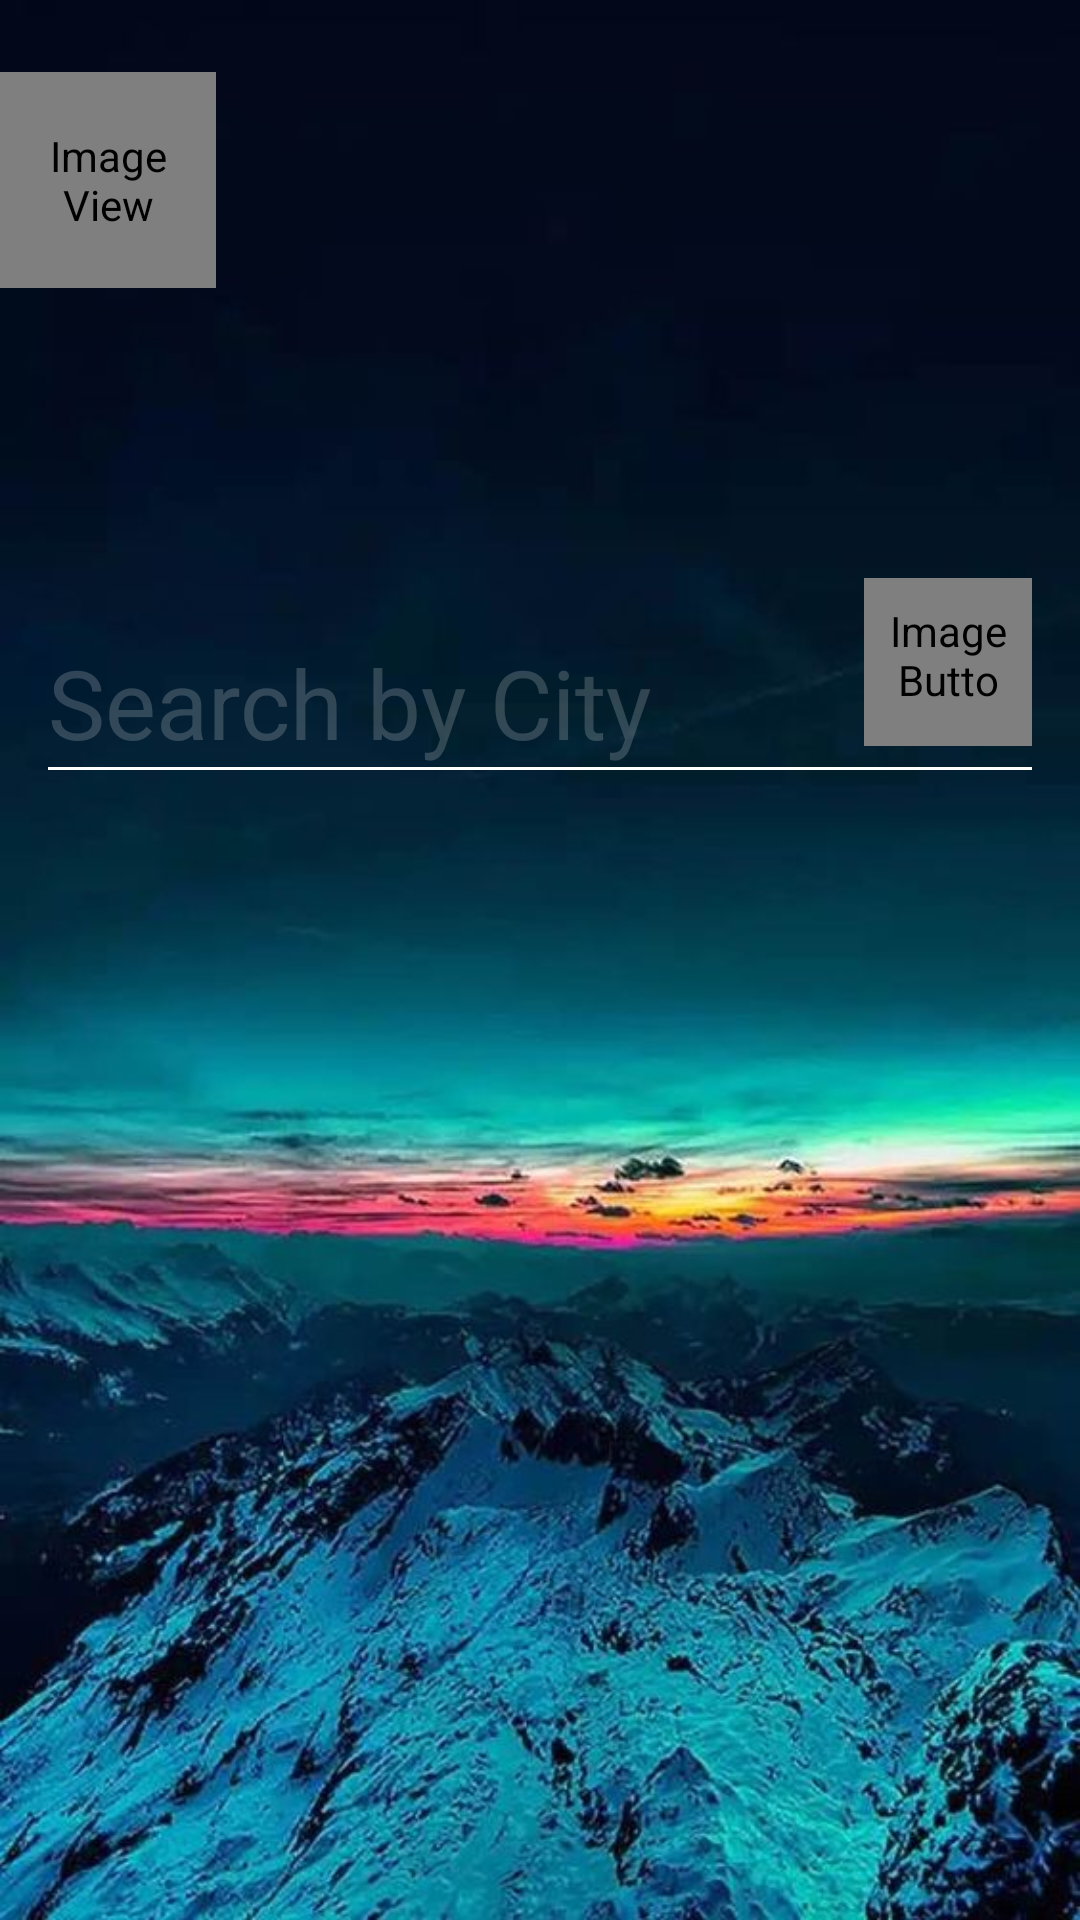

Android layout source for this screen:
<!-- AndroidManifest.xml: application theme AppTheme -->
<!-- res/layout/fragment_search_weather.xml -->
<?xml version="1.0" encoding="utf-8"?>
<android.support.constraint.ConstraintLayout xmlns:android="http://schemas.android.com/apk/res/android"
    xmlns:app="http://schemas.android.com/apk/res-auto"
    android:layout_width="match_parent"
    android:layout_height="match_parent"
    android:background="@drawable/unknown">

    <ImageView
        android:id="@+id/imageViewBack"
        android:layout_width="@dimen/img_size_2x"
        android:layout_height="@dimen/img_size_2x"
        android:contentDescription="@null"
        android:padding="@dimen/standard_padding"
        app:layout_constraintStart_toStartOf="@+id/guidelineVertical"
        app:layout_constraintTop_toTopOf="@+id/guidelineHorizontal"
        app:srcCompat="@drawable/selector_back" />


    <android.support.constraint.Guideline
        android:id="@+id/guidelineVertical"
        android:layout_width="wrap_content"
        android:layout_height="wrap_content"
        android:orientation="vertical"
        app:layout_constraintGuide_begin="0dp" />

    <android.support.constraint.Guideline
        android:id="@+id/guidelineHorizontal"
        android:layout_width="wrap_content"
        android:layout_height="wrap_content"
        android:orientation="horizontal"
        app:layout_constraintGuide_begin="@dimen/standard_margin_extra" />

    <EditText
        android:id="@+id/editTextPlaceName"
        android:layout_width="0dp"
        android:layout_height="wrap_content"
        android:layout_marginEnd="@dimen/standard_margin_small"
        android:background="@android:color/transparent"
        android:hint="@string/lbl_search_by_city"
        android:inputType="text"
        android:textColor="@color/white"
        android:textColorHint="@color/lightWhite"
        android:textSize="32sp"
        app:layout_constraintBottom_toTopOf="@+id/viewUnderline"
        app:layout_constraintEnd_toStartOf="@+id/imageViewLocation"
        app:layout_constraintStart_toStartOf="@+id/viewUnderline" />

    <ImageButton
        android:id="@+id/imageViewLocation"
        android:layout_width="@dimen/img_size_1.5x"
        android:layout_height="@dimen/img_size_1.5x"
        android:layout_marginBottom="@dimen/standard_margin_small"
        android:layout_marginEnd="@dimen/standard_margin"
        android:background="@null"
        android:contentDescription="@null"
        android:padding="@dimen/standard_margin_small"
        android:scaleType="fitCenter"
        app:layout_constraintBottom_toBottomOf="@+id/viewUnderline"
        app:layout_constraintEnd_toEndOf="parent"
        app:srcCompat="@drawable/selector_location" />

    <View
        android:id="@+id/viewUnderline"
        android:layout_width="0dp"
        android:layout_height="1dp"
        android:layout_marginEnd="@dimen/standard_margin"
        android:layout_marginStart="@dimen/standard_margin"
        android:background="@color/white"
        app:layout_constraintBottom_toBottomOf="parent"
        app:layout_constraintEnd_toEndOf="parent"
        app:layout_constraintStart_toStartOf="parent"
        app:layout_constraintTop_toTopOf="parent"
        app:layout_constraintVertical_bias="0.4" />


    <ImageView
        android:id="@+id/imageViewSearch"
        android:layout_width="@dimen/img_size_2x"
        android:layout_height="@dimen/img_size_2x"
        android:contentDescription="@null"
        android:padding="@dimen/standard_padding"
        android:src="@drawable/selector_search"
        app:layout_constraintStart_toStartOf="@+id/guidelineVertical"
        app:layout_constraintTop_toBottomOf="@+id/editTextPlaceName" />


    <ProgressBar
        android:id="@+id/progressBar"
        android:layout_width="@dimen/img_size_mini"
        android:layout_height="@dimen/img_size_mini"
        android:layout_marginStart="@dimen/standard_margin_small"
        android:layout_marginTop="@dimen/standard_margin"
        android:contentDescription="@null"
        android:src="@drawable/ic_search_yellow"
        android:visibility="invisible"
        app:layout_constraintStart_toStartOf="@+id/guidelineVertical"
        app:layout_constraintTop_toBottomOf="@+id/editTextPlaceName" />

    <TextView
        android:id="@+id/textViewMessage"
        android:layout_width="wrap_content"
        android:layout_height="wrap_content"
        android:layout_marginBottom="@dimen/standard_margin_small"
        android:layout_marginTop="@dimen/standard_margin_small"
        android:textColor="#FFFFFF"
        android:textSize="18sp"
        android:visibility="gone"
        app:layout_constraintBottom_toBottomOf="@+id/imageViewSearch"
        app:layout_constraintStart_toStartOf="@+id/editTextPlaceName"
        app:layout_constraintTop_toTopOf="@+id/progressBar" />
</android.support.constraint.ConstraintLayout>
<!-- resources referenced by this layout -->
<resources>
  <color name="lightWhite">#30FFFFFF</color>
  <color name="white">#FFFFFF</color>
  <dimen name="img_size_1.5x">56dp</dimen>
  <dimen name="img_size_2x">72dp</dimen>
  <dimen name="img_size_mini">32dp</dimen>
  <dimen name="standard_margin">16dp</dimen>
  <dimen name="standard_margin_extra">24dp</dimen>
  <dimen name="standard_margin_small">8dp</dimen>
  <dimen name="standard_padding">16dp</dimen>
  <!-- drawable ic_search_yellow: png bitmap (drawable, 1518 bytes) -->
  <!-- drawable selector_back (drawable) -->
  <?xml version="1.0" encoding="utf-8"?>
  <selector xmlns:android="http://schemas.android.com/apk/res/android">
      <item android:state_pressed="false" android:drawable="@drawable/ic_back"/>
      <item android:state_pressed="true" android:drawable="@drawable/ic_back_white"/>
  
  </selector>
  <!-- drawable selector_location (drawable) -->
  <?xml version="1.0" encoding="utf-8"?>
  <selector xmlns:android="http://schemas.android.com/apk/res/android">
  <item android:state_pressed="false" android:drawable="@drawable/ic_current_location"/>
      <item android:state_pressed="true" android:drawable="@drawable/ic_current_location_white"/>
  
  </selector>
  <!-- drawable selector_search (drawable) -->
  <?xml version="1.0" encoding="utf-8"?>
  <selector xmlns:android="http://schemas.android.com/apk/res/android">
      <item android:state_pressed="false" android:drawable="@drawable/ic_search_yellow"/>
      <item android:state_pressed="true" android:drawable="@drawable/ic_search_yellow_white"/>
  
  </selector>
  <!-- drawable unknown: jpg bitmap (drawable, 68725 bytes) -->
  <string name="lbl_search_by_city">Search by City</string>
  <style name="AppTheme" parent="Theme.AppCompat.Light.DarkActionBar">
          
          <item name="colorPrimary">@color/colorPrimary</item>
          <item name="colorPrimaryDark">@color/colorPrimaryDark</item>
          <item name="colorAccent">@color/colorAccent</item>
          <item name="windowActionBar">false</item>
          <item name="windowNoTitle">true</item>
          <item name="android:windowIsFloating">false</item>
          <item name="android:windowTranslucentStatus">false</item>
          <item name="android:windowTranslucentNavigation">false</item>
          <item name="android:windowBackground">@android:color/transparent</item>
          <item name="android:windowEnterAnimation">@anim/fade_in</item>
          <item name="android:windowExitAnimation">@anim/fade_out</item>
      </style>
  <!-- drawable ic_back: png bitmap (drawable, 2442 bytes) -->
  <!-- drawable ic_current_location: png bitmap (drawable-hdpi, 1181 bytes) -->
  <color name="colorPrimary">#3F51B5</color>
  <color name="colorPrimaryDark">#b4b4b4</color>
  <color name="colorAccent">#FFFFFF</color>
</resources>
